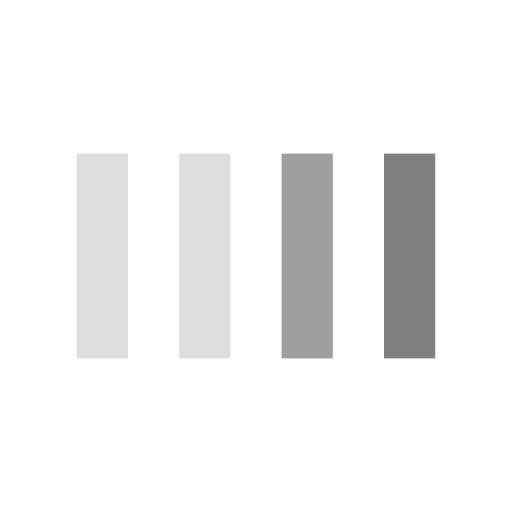
t = 0.00 s
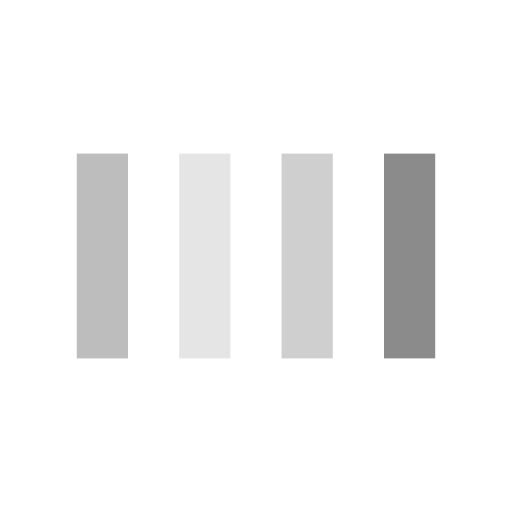
t = 0.13 s
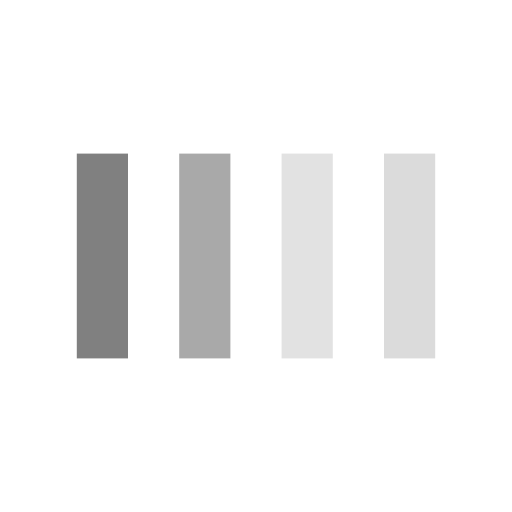
t = 0.38 s
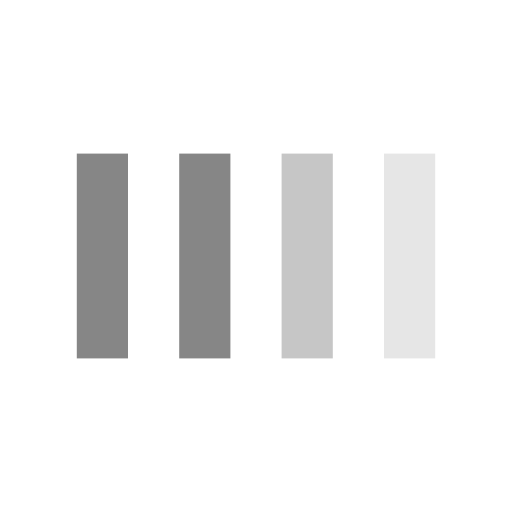
t = 0.50 s
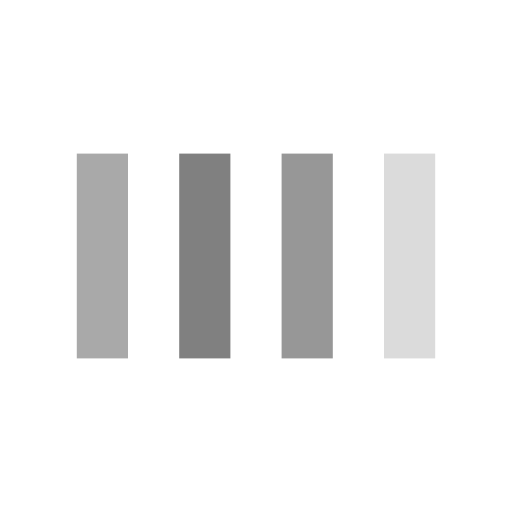
t = 0.63 s
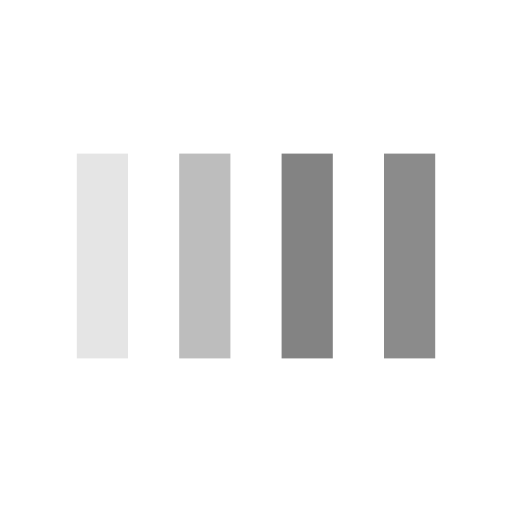
t = 0.88 s

The animated SVG that drew these frames (rendered in a browser with its animation timeline set to each time). Animation: 4 SMIL elements (animate=4); one cycle of 1.00 s, repeats indefinitely.

<svg width="200px"  height="200px"  xmlns="http://www.w3.org/2000/svg" viewBox="0 0 100 100" preserveAspectRatio="xMidYMid" class="lds-bars" style="background: rgba(0, 0, 0, 0) none repeat scroll 0% 0%;"><rect ng-attr-x="{{config.x1}}" y="30" ng-attr-width="{{config.width}}" height="40" fill="#808080" x="15" width="10"><animate attributeName="opacity" calcMode="spline" values="1;0.2;1" keyTimes="0;0.5;1" dur="1" keySplines="0.5 0 0.5 1;0.5 0 0.5 1" begin="-0.6s" repeatCount="indefinite"></animate></rect><rect ng-attr-x="{{config.x2}}" y="30" ng-attr-width="{{config.width}}" height="40" fill="#808080" x="35" width="10"><animate attributeName="opacity" calcMode="spline" values="1;0.2;1" keyTimes="0;0.5;1" dur="1" keySplines="0.5 0 0.5 1;0.5 0 0.5 1" begin="-0.4s" repeatCount="indefinite"></animate></rect><rect ng-attr-x="{{config.x3}}" y="30" ng-attr-width="{{config.width}}" height="40" fill="#808080" x="55" width="10"><animate attributeName="opacity" calcMode="spline" values="1;0.2;1" keyTimes="0;0.5;1" dur="1" keySplines="0.5 0 0.5 1;0.5 0 0.5 1" begin="-0.2s" repeatCount="indefinite"></animate></rect><rect ng-attr-x="{{config.x4}}" y="30" ng-attr-width="{{config.width}}" height="40" fill="#808080" x="75" width="10"><animate attributeName="opacity" calcMode="spline" values="1;0.2;1" keyTimes="0;0.5;1" dur="1" keySplines="0.5 0 0.5 1;0.5 0 0.5 1" begin="0s" repeatCount="indefinite"></animate></rect></svg>
